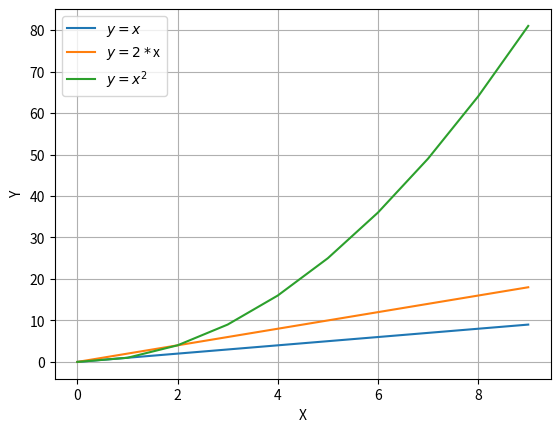
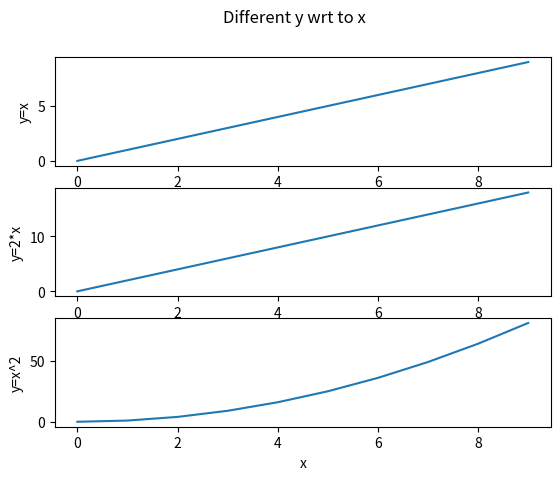

These figures' Python source, in order: (Note: this script raises an exception after producing the figures.)
import matplotlib
import matplotlib.pyplot as plt
import numpy as np

x=np.arange(10)
y=x
fig, ax = plt.subplots()
ax.plot(x, y,label="$y=x$")
y=2*x
ax.plot(x, y,label="$y=2*$x")    
#Refer https://matplotlib.org/stable/api/_as_gen/matplotlib.pyplot.plot.html
#for more options
y=x*x
ax.plot(x, y,label="$y=x^2$") 
ax.legend()
ax.set(xlabel='X', ylabel='Y', title='')
ax.grid()

#fig.savefig("test.png") #For saving fig in your system
plt.show()

import numpy as np
import matplotlib.pyplot as plt
x1 = np.arange(10)
x2 = np.arange(10)
x3 = np.arange(10)

y1 = x1
y2 = 2*x2
y3 = x3*x3

fig, (ax1, ax2,ax3) = plt.subplots(3, 1)
fig.suptitle('Different y wrt to x')

ax1.plot(x1, y1)
ax1.set_ylabel('y=x')

ax2.plot(x2, y2)
#ax2.set_xlabel('x')
ax2.set_ylabel('y=2*x')

ax3.plot(x3, y3)
ax3.set_xlabel('x')
ax3.set_ylabel('y=x^2')

plt.show()

import matplotlib
import matplotlib.pyplot as plt
import numpy as n
image_file='test.png'  #change path according to your system
image = plt.imread(image_file)
fig, ax = plt.subplots()
ax.imshow(image)
ax.axis('off') 

import numpy as np
import matplotlib.pyplot as plt 
a = ['a', 'a', 'a', 'a', 'b', 'b', 'c', 'c', 'c', 'd', 'e', 'e', 'e', 'e', 'e','z']
labels, counts = np.unique(a,return_counts=True)
ticks = range(len(counts))
plt.bar(ticks,counts, align='center')
plt.xticks(ticks, labels)

import matplotlib.pyplot as plt
labels = 'Internal', 'External'
sizes = [80, 20]
explode = (0, 0)  # try explode=(0,0.1)

fig1, ax1 = plt.subplots()
ax1.pie(sizes, explode=explode, labels=labels, autopct='%.1f%%')
ax1.axis('equal')

plt.show()